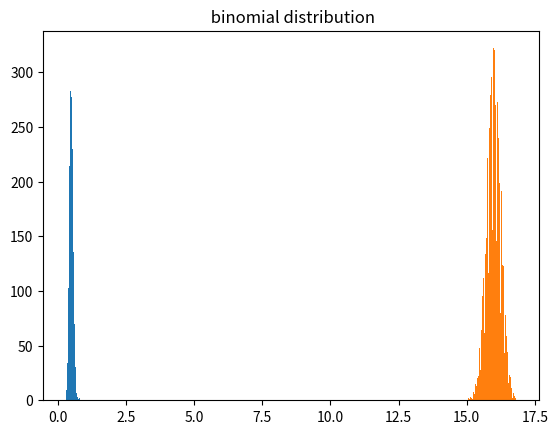

Reproduce this figure in Python.
import matplotlib.pyplot as plt
import numpy as np
#you can change number of people  and iterations
n = 10000
s = 5000
#make exponential distribution in n size
expo = np.random.exponential(scale=0.5 ,  size=n) 
expo_group = []
#choose sample random 
for i in range(s):
    expo_group.append(np.random.choice(expo, size=50, replace=False))
expo_group = np.array(expo_group)
#find mean and var
expo_mean = np.mean(expo_group)
expo_std = np.std(expo_group)
print("Mean of exponential distribution = ", expo_mean)
print("Standard deviation of exponential distribution = ", expo_std)
#find mean of each group then plot
expo_group_mean = np.mean(expo_group, axis=1)
plt.hist(expo_group_mean, bins=50)
plt.title('exponential distribution')
plt.show()
#repeat same thing for binomial distribution
bin = np.random.binomial(20, 0.8, size=n)
bin_group = []
for i in range(s):
    bin_group.append(np.random.choice(bin, size=50, replace=False))
bin_group = np.array(bin_group)
bio_mean = np.mean(bin_group)
bio_std = np.std(bin_group)
print("Mean of binomial distribution =  ", bio_mean)
print("Standard deviation of binomial distribution =  ", bio_std)
bin_group_mean = np.mean(bin_group, axis=1)
plt.hist(bin_group_mean, bins=50)
plt.title(' binomial distribution')
plt.show()

